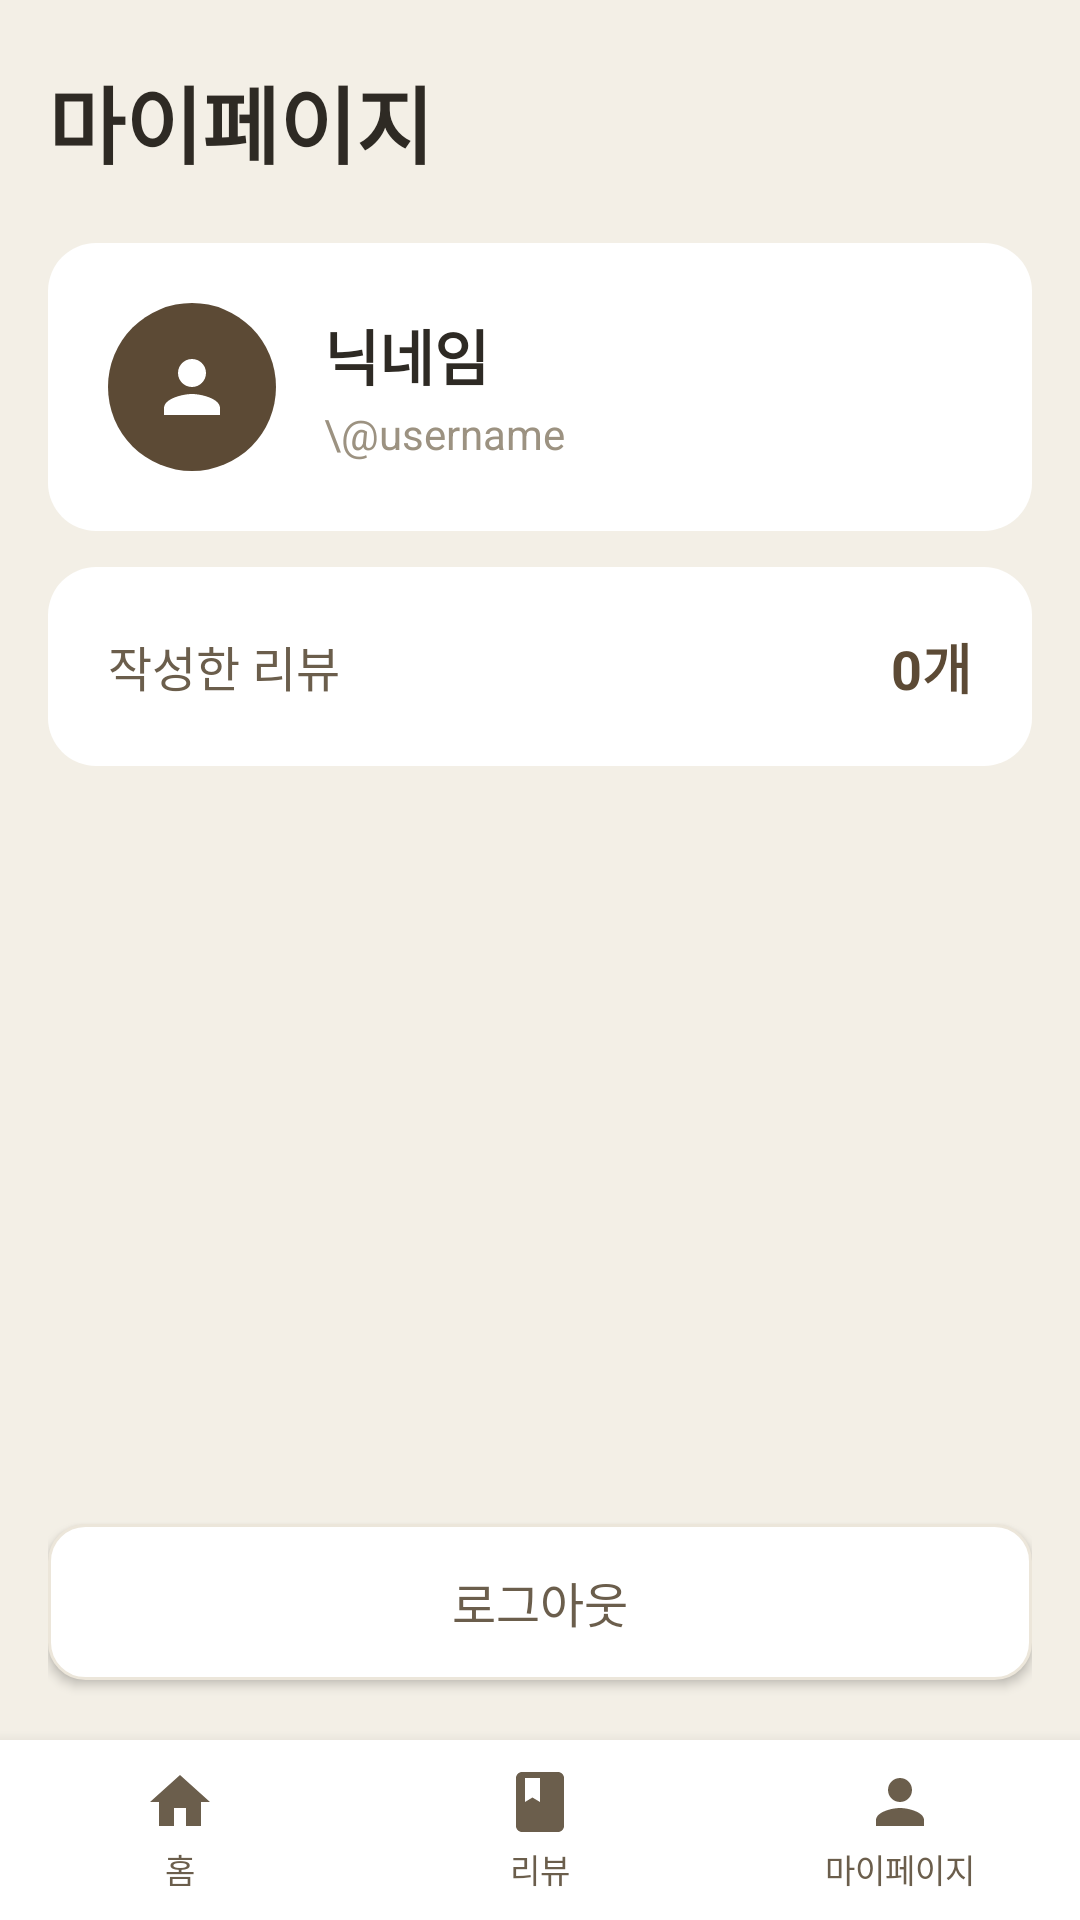

Reconstruct the res/layout file that produces this screen, plus the resources it refers to.
<!-- AndroidManifest.xml: application theme Theme.FinalProject -->
<!-- res/layout/activity_my_page.xml -->
<?xml version="1.0" encoding="utf-8"?>
<LinearLayout xmlns:android="http://schemas.android.com/apk/res/android"
    xmlns:app="http://schemas.android.com/apk/res-auto"
    android:layout_width="match_parent"
    android:layout_height="match_parent"
    android:orientation="vertical"
    android:background="@color/bg_cream"
    android:fitsSystemWindows="true">

    <LinearLayout
        android:layout_width="match_parent"
        android:layout_height="0dp"
        android:layout_weight="1"
        android:orientation="vertical"
        android:paddingHorizontal="@dimen/screen_margin"
        android:paddingTop="20dp">

        <TextView
            android:layout_width="wrap_content"
            android:layout_height="wrap_content"
            android:layout_marginBottom="20dp"
            android:text="@string/mypage_title"
            android:textColor="@color/text_title"
            android:textSize="28sp"
            android:textStyle="bold" />

        
        <LinearLayout
            android:layout_width="match_parent"
            android:layout_height="wrap_content"
            android:orientation="horizontal"
            android:gravity="center_vertical"
            android:background="@drawable/bg_card"
            android:padding="20dp">
            <ImageView
                android:layout_width="56dp"
                android:layout_height="56dp"
                android:background="@drawable/bg_fab"
                android:padding="14dp"
                android:src="@drawable/ic_person"
                app:tint="@color/white"
                android:contentDescription="@string/mypage_title" />
            <LinearLayout
                android:layout_width="0dp"
                android:layout_height="wrap_content"
                android:layout_weight="1"
                android:layout_marginStart="16dp"
                android:orientation="vertical">
                <TextView
                    android:id="@+id/tvNickname"
                    android:layout_width="wrap_content"
                    android:layout_height="wrap_content"
                    android:text="닉네임"
                    android:textColor="@color/text_title"
                    android:textSize="20sp"
                    android:textStyle="bold" />
                <TextView
                    android:id="@+id/tvUsername"
                    android:layout_width="wrap_content"
                    android:layout_height="wrap_content"
                    android:layout_marginTop="2dp"
                    android:text="\@username"
                    android:textColor="@color/text_sub"
                    android:textSize="14sp" />
            </LinearLayout>
        </LinearLayout>

        
        <LinearLayout
            android:layout_width="match_parent"
            android:layout_height="wrap_content"
            android:layout_marginTop="@dimen/card_gap"
            android:orientation="horizontal"
            android:gravity="center_vertical"
            android:background="@drawable/bg_card"
            android:padding="20dp">
            <TextView
                android:layout_width="0dp"
                android:layout_height="wrap_content"
                android:layout_weight="1"
                android:text="작성한 리뷰"
                android:textColor="@color/text_body"
                android:textSize="16sp" />
            <TextView
                android:id="@+id/tvReviewCount"
                android:layout_width="wrap_content"
                android:layout_height="wrap_content"
                android:text="0개"
                android:textColor="@color/brand_brown"
                android:textSize="18sp"
                android:textStyle="bold" />
        </LinearLayout>

        <View
            android:layout_width="match_parent"
            android:layout_height="0dp"
            android:layout_weight="1" />

        <Button
            android:id="@+id/btnLogout"
            android:layout_width="match_parent"
            android:layout_height="52dp"
            android:layout_marginBottom="20dp"
            android:background="@drawable/bg_input"
            android:text="@string/btn_logout"
            android:textColor="@color/text_body"
            android:textSize="16sp" />
    </LinearLayout>

    <include layout="@layout/include_bottom_nav" />
</LinearLayout>
<!-- res/layout/include_bottom_nav.xml (included above) -->
<?xml version="1.0" encoding="utf-8"?>
<LinearLayout xmlns:android="http://schemas.android.com/apk/res/android"
    android:layout_width="match_parent"
    android:layout_height="@dimen/bottom_bar_h"
    android:orientation="horizontal"
    android:background="@color/card_white"
    android:elevation="8dp">

    <LinearLayout
        android:id="@+id/tabHome"
        android:layout_width="0dp"
        android:layout_height="match_parent"
        android:layout_weight="1"
        android:orientation="vertical"
        android:gravity="center"
        android:background="?android:attr/selectableItemBackground">
        <ImageView
            android:id="@+id/iconHome"
            android:layout_width="24dp"
            android:layout_height="24dp"
            android:src="@drawable/ic_home"
            android:contentDescription="@string/tab_home" />
        <TextView
            android:id="@+id/labelHome"
            android:layout_width="wrap_content"
            android:layout_height="wrap_content"
            android:layout_marginTop="2dp"
            android:text="@string/tab_home"
            android:textColor="@color/text_body"
            android:textSize="11sp" />
    </LinearLayout>

    <LinearLayout
        android:id="@+id/tabReview"
        android:layout_width="0dp"
        android:layout_height="match_parent"
        android:layout_weight="1"
        android:orientation="vertical"
        android:gravity="center"
        android:background="?android:attr/selectableItemBackground">
        <ImageView
            android:id="@+id/iconReview"
            android:layout_width="24dp"
            android:layout_height="24dp"
            android:src="@drawable/ic_book"
            android:contentDescription="@string/tab_review" />
        <TextView
            android:id="@+id/labelReview"
            android:layout_width="wrap_content"
            android:layout_height="wrap_content"
            android:layout_marginTop="2dp"
            android:text="@string/tab_review"
            android:textColor="@color/text_body"
            android:textSize="11sp" />
    </LinearLayout>

    <LinearLayout
        android:id="@+id/tabMypage"
        android:layout_width="0dp"
        android:layout_height="match_parent"
        android:layout_weight="1"
        android:orientation="vertical"
        android:gravity="center"
        android:background="?android:attr/selectableItemBackground">
        <ImageView
            android:id="@+id/iconMypage"
            android:layout_width="24dp"
            android:layout_height="24dp"
            android:src="@drawable/ic_person"
            android:contentDescription="@string/tab_mypage" />
        <TextView
            android:id="@+id/labelMypage"
            android:layout_width="wrap_content"
            android:layout_height="wrap_content"
            android:layout_marginTop="2dp"
            android:text="@string/tab_mypage"
            android:textColor="@color/text_body"
            android:textSize="11sp" />
    </LinearLayout>
</LinearLayout>
<!-- resources referenced by this layout -->
<resources>
  <color name="bg_cream">#F3EFE6</color>
  <color name="brand_brown">#5C4A35</color>
  <color name="card_white">#FFFFFFFF</color>
  <color name="text_body">#6B5E4C</color>
  <color name="text_sub">#9C9281</color>
  <color name="text_title">#2E2A24</color>
  <color name="white">#FFFFFFFF</color>
  <dimen name="bottom_bar_h">60dp</dimen>
  <dimen name="card_gap">12dp</dimen>
  <dimen name="screen_margin">16dp</dimen>
  <!-- drawable bg_card (drawable) -->
  <?xml version="1.0" encoding="utf-8"?>
  <shape xmlns:android="http://schemas.android.com/apk/res/android" android:shape="rectangle">
      <solid android:color="@color/card_white" />
      <corners android:radius="@dimen/card_radius" />
  </shape>
  <!-- drawable bg_fab (drawable) -->
  <?xml version="1.0" encoding="utf-8"?>
  <shape xmlns:android="http://schemas.android.com/apk/res/android" android:shape="oval">
      <solid android:color="@color/brand_brown" />
  </shape>
  <!-- drawable bg_input (drawable) -->
  <?xml version="1.0" encoding="utf-8"?>
  <shape xmlns:android="http://schemas.android.com/apk/res/android" android:shape="rectangle">
      <solid android:color="@color/card_white" />
      <corners android:radius="12dp" />
      <stroke android:width="1dp" android:color="@color/divider" />
  </shape>
  <!-- drawable ic_book (drawable) -->
  <vector xmlns:android="http://schemas.android.com/apk/res/android"
      android:width="24dp" android:height="24dp"
      android:viewportWidth="24" android:viewportHeight="24"
      android:tint="@color/text_body">
      <path android:fillColor="#FFFFFFFF"
          android:pathData="M18,2H6C4.9,2 4,2.9 4,4v16c0,1.1 0.9,2 2,2h12c1.1,0 2,-0.9 2,-2V4C20,2.9 19.1,2 18,2zM12,12l-2.5,-1.5L7,12V4h5V12z" />
  </vector>
  <!-- drawable ic_home (drawable) -->
  <vector xmlns:android="http://schemas.android.com/apk/res/android"
      android:width="24dp" android:height="24dp"
      android:viewportWidth="24" android:viewportHeight="24"
      android:tint="@color/text_body">
      <path android:fillColor="#FFFFFFFF"
          android:pathData="M10,20v-6h4v6h5v-8h3L12,3 2,12h3v8z" />
  </vector>
  <!-- drawable ic_person (drawable) -->
  <vector xmlns:android="http://schemas.android.com/apk/res/android"
      android:width="24dp" android:height="24dp"
      android:viewportWidth="24" android:viewportHeight="24"
      android:tint="@color/text_body">
      <path android:fillColor="#FFFFFFFF"
          android:pathData="M12,12c2.21,0 4,-1.79 4,-4s-1.79,-4 -4,-4 -4,1.79 -4,4 1.79,4 4,4zM12,14c-2.67,0 -8,1.34 -8,4v2h16v-2c0,-2.66 -5.33,-4 -8,-4z" />
  </vector>
  <string name="btn_logout">로그아웃</string>
  <string name="mypage_title">마이페이지</string>
  <string name="tab_home">홈</string>
  <string name="tab_mypage">마이페이지</string>
  <string name="tab_review">리뷰</string>
  <style name="Theme.FinalProject" parent="Base.Theme.FinalProject" />
  <dimen name="card_radius">16dp</dimen>
  <color name="divider">#ECE6DA</color>
  <style name="Base.Theme.FinalProject" parent="Theme.Material3.Light.NoActionBar">
          <item name="colorPrimary">@color/brand_brown</item>
          <item name="colorOnPrimary">@color/white</item>
          <item name="android:windowBackground">@color/bg_cream</item>
          <item name="android:statusBarColor">@color/bg_cream</item>
          <item name="android:windowLightStatusBar">true</item>
          <item name="android:navigationBarColor">@color/card_white</item>
      </style>
</resources>
